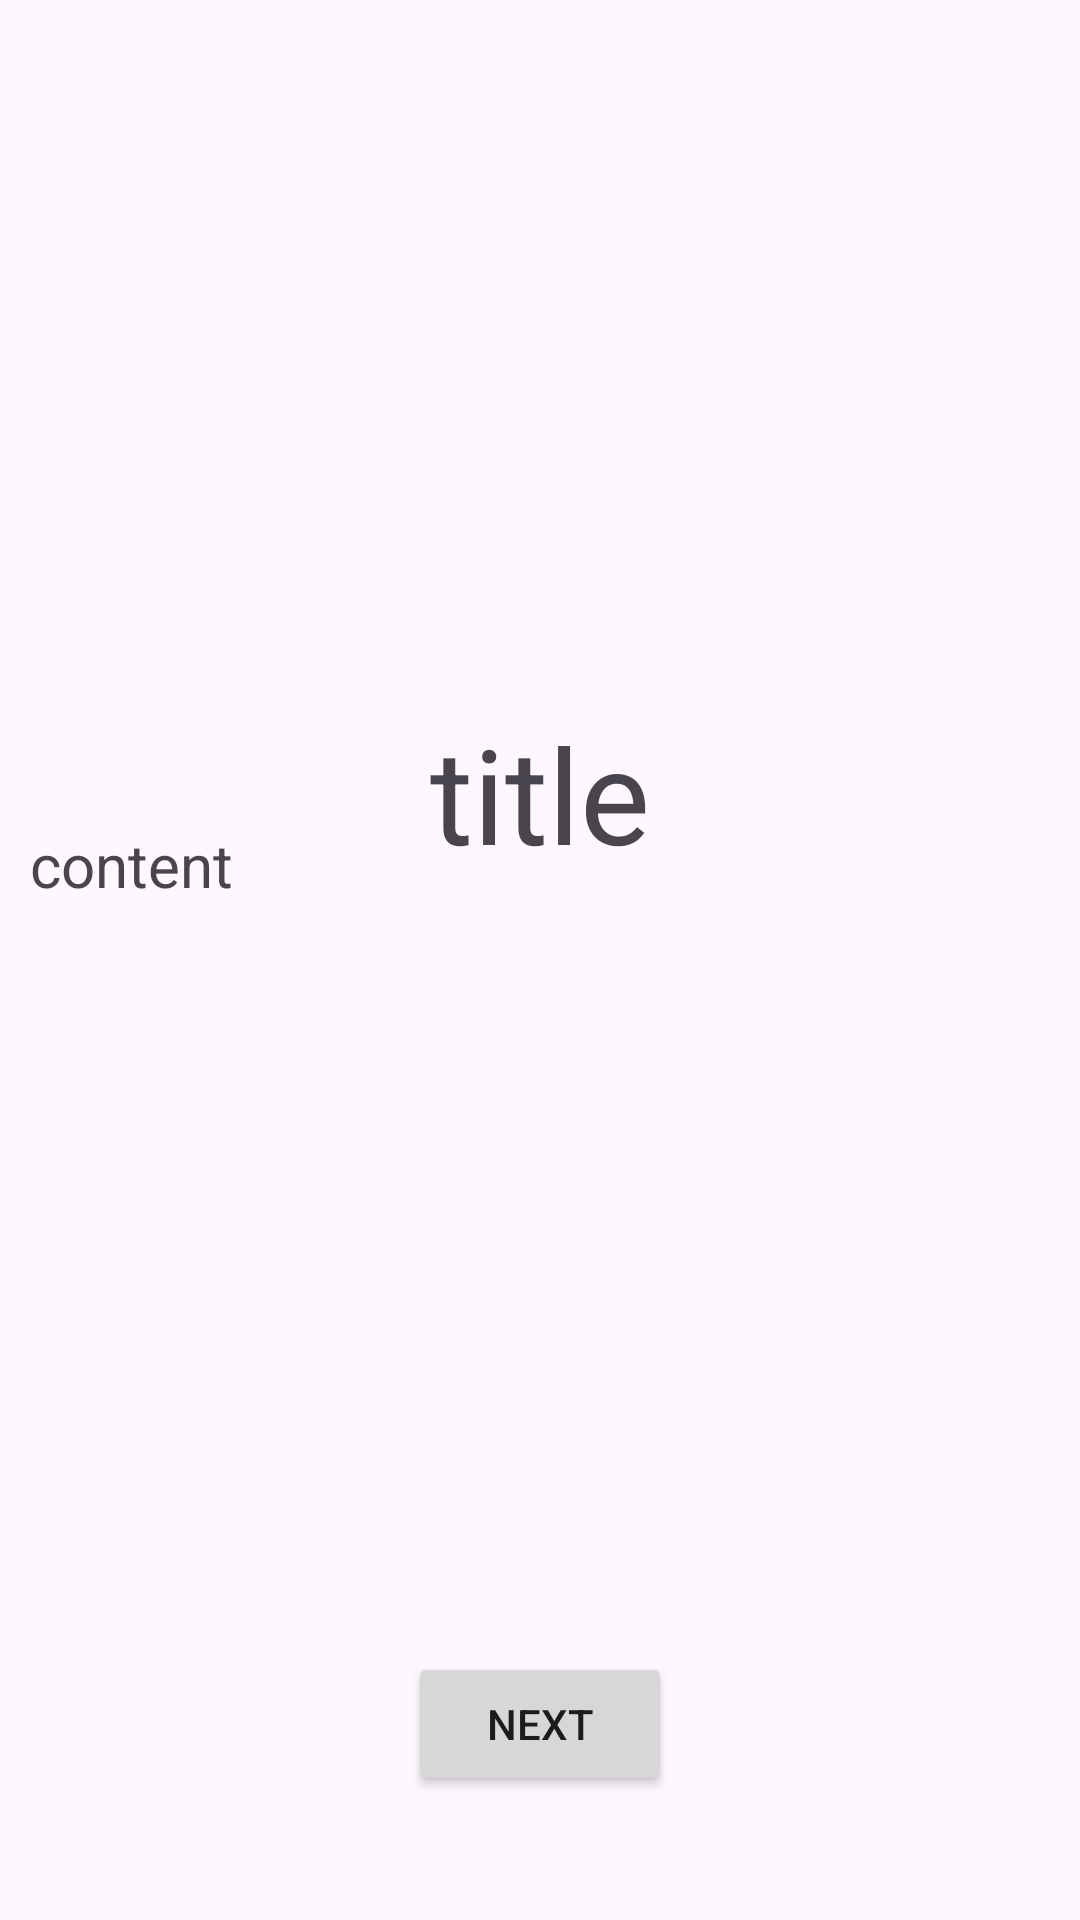

Layout XML and referenced resources for this Android screen:
<!-- AndroidManifest.xml: application theme Theme.Hackertone -->
<!-- res/layout/activity_main.xml -->
<?xml version="1.0" encoding="utf-8"?>
<androidx.constraintlayout.widget.ConstraintLayout xmlns:android="http://schemas.android.com/apk/res/android"
    xmlns:app="http://schemas.android.com/apk/res-auto"
    xmlns:tools="http://schemas.android.com/tools"
    android:layout_width="match_parent"
    android:layout_height="match_parent"
    tools:context=".MainActivity">

    <ImageView
        android:id="@+id/imageView"
        android:layout_width="213dp"
        android:layout_height="228dp"
        app:layout_constraintEnd_toEndOf="parent"
        app:layout_constraintStart_toStartOf="parent"
        app:layout_constraintTop_toTopOf="parent"
        tools:srcCompat="@tools:sample/avatars" />

    <TextView
        android:id="@+id/title"
        android:layout_width="wrap_content"
        android:layout_height="wrap_content"
        android:text="title"
        android:textSize="44sp"
        app:layout_constraintBottom_toBottomOf="parent"
        app:layout_constraintEnd_toEndOf="parent"
        app:layout_constraintStart_toStartOf="parent"
        app:layout_constraintTop_toBottomOf="@+id/imageView"
        app:layout_constraintVertical_bias="0.01999998" />

    <TextView
        android:id="@+id/content"
        android:layout_width="match_parent"
        android:layout_height="300dp"
        android:layout_margin="10dp"
        android:layout_marginTop="96dp"
        android:text="content"
        android:textSize="20sp"
        app:layout_constraintBottom_toBottomOf="parent"
        app:layout_constraintEnd_toEndOf="parent"
        app:layout_constraintHorizontal_bias="0.473"
        app:layout_constraintStart_toStartOf="parent"
        app:layout_constraintTop_toBottomOf="@+id/imageView"
        app:layout_constraintVertical_bias="0.39999998" />

    <Button
        android:id="@+id/nextBtn"
        android:layout_width="wrap_content"
        android:layout_height="wrap_content"
        android:text="Next"
        app:layout_constraintBottom_toBottomOf="parent"
        app:layout_constraintEnd_toEndOf="parent"
        app:layout_constraintStart_toStartOf="parent"
        app:layout_constraintTop_toTopOf="parent"
        app:layout_constraintVertical_bias="0.93" />
</androidx.constraintlayout.widget.ConstraintLayout>
<!-- resources referenced by this layout -->
<resources>
  <style name="Theme.Hackertone" parent="Base.Theme.Hackertone" />
  <style name="Base.Theme.Hackertone" parent="Theme.Material3.DayNight.NoActionBar">
          
          
      </style>
</resources>
